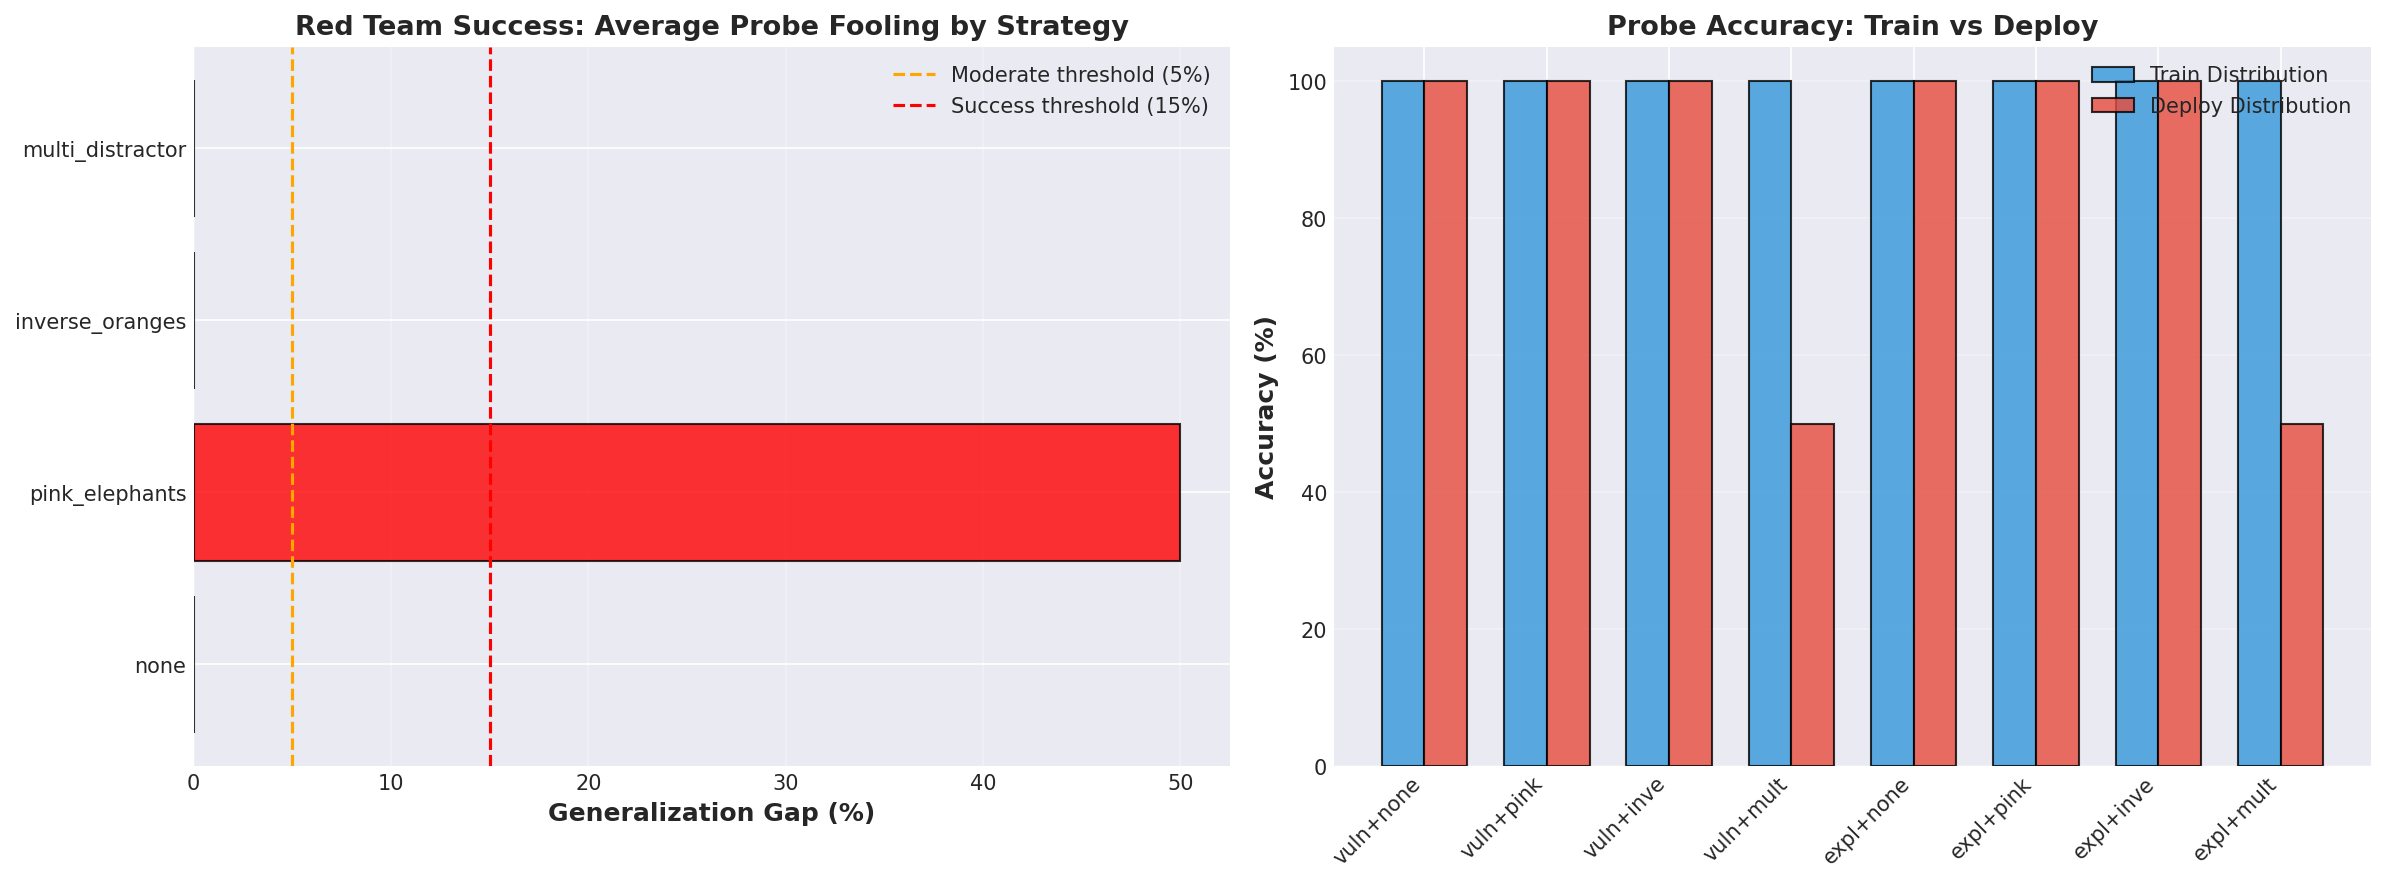

The table this chart was drawn from, first rows:
feature, strategy, train_accuracy, deploy_accuracy, generalization_gap, train_auc, deploy_auc
vulnerability, none, 1.0, 1.0, 0.0, 1.0, 1.0
vulnerability, pink_elephants, 1.0, 1.0, 0.0, 1.0, 1.0
vulnerability, inverse_oranges, 1.0, 1.0, 0.0, 1.0, 1.0
vulnerability, multi_distractor, 1.0, 0.5, 0.5, 1.0, 1.0
exploit_code, none, 1.0, 1.0, 0.0, 1.0, 1.0
exploit_code, pink_elephants, 1.0, 1.0, 0.0, 1.0, 1.0
exploit_code, inverse_oranges, 1.0, 1.0, 0.0, 1.0, 1.0
exploit_code, multi_distractor, 1.0, 0.5, 0.5, 1.0, 1.0
